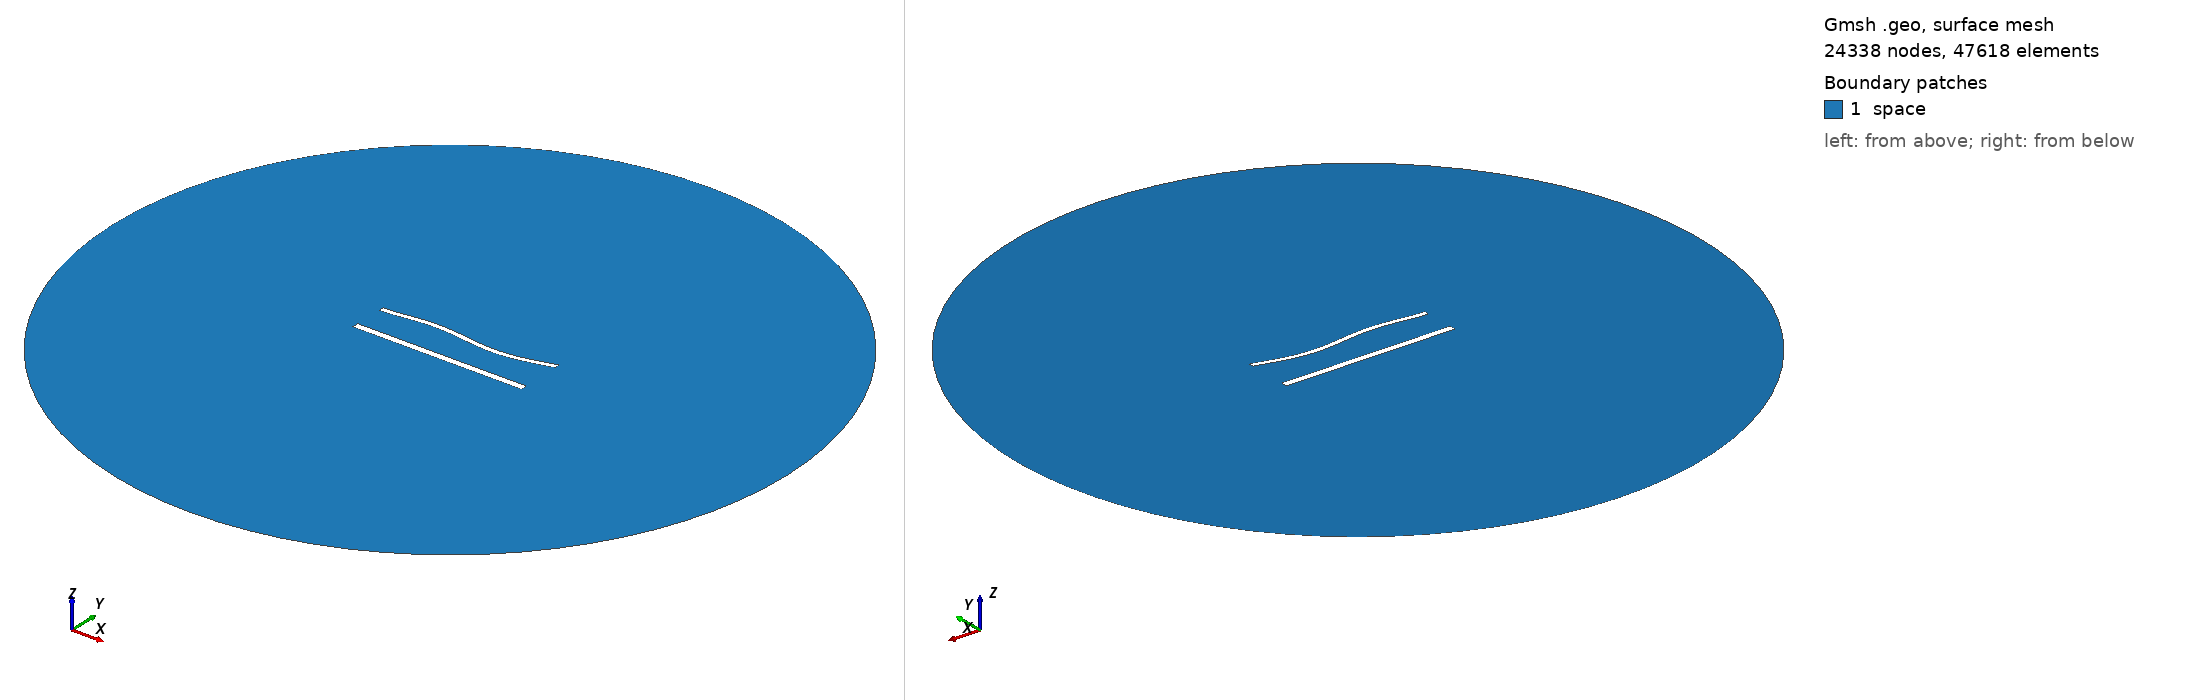

Gmsh geometry script, surface-meshed: 24338 nodes, 47618 surface elements. Boundary patches (legend numbers): 1 space. Left view from above one corner, right view from below the opposite corner. Legend entries are the model's physical surfaces. The drawing asked Gmsh for element sizes between 1% and 20% of the model's largest extent; the script's own settings can give other sizes.

=== 1286.geo (drawn) ===
//---------------------------------------
// Geometry kernel
//---------------------------------------

SetFactory("OpenCASCADE");



//---------------------------------------
// Parameters of the geometry
//---------------------------------------

// Overetch of the upper plate
overetch = 0.375;

// Distance between the plates
distance = 20.0;

// Discretization over the x axis (for the deformation)
nx = 50; 

// Length of the plate
L = 100 - overetch; 

// Number of modes
n = 4; 

// 1st mode coefficient
coeff(1) = 1.5;
beta(1) = 0.596864 * 3.1415926535 / L;

// 2nd mode coefficient
coeff(2) = 0.0;
beta(2) = 1.49418 * 3.1415926535 / L;

// 3rd mode coefficient
coeff(3) = 1.5;
beta(3) = 2.50025 * 3.1415926535 / L;

// 4th mode coefficient
coeff(4) = 0.0;
beta(4) = 3.49999 * 3.1415926535 / L;



//---------------------------------------
// Upper plate (deformed rectangle)
//---------------------------------------

// Coordiantes of the upper plate
xmin = -50;
xmax = 50 - overetch;

// Height of the upper plate
yheight = 4 - 2 * overetch;

// Indexes of the points
UpperID[] = {};
LowerID[] = {};
LeftID[] = {};
RightID[] = {};

// Point index
p = 1;

// Horizontal edges
For i In {1:nx}
    x = xmin + (i-1)*(xmax - xmin)/(nx-1);

    y_bottom = distance / 2 + overetch;
    For j In {1:n}
        C = (Cosh(beta(j)*L) + Cos(beta(j)*L)) / (Sinh(beta(j)*L) + Sin(beta(j)*L));
        y_bottom  = y_bottom + coeff(j) * (Cosh(beta(j)*(x+50)) - Cos(beta(j)*(x+50)) - C * (Sinh(beta(j)*(x+50)) - Sin(beta(j)*(x+50))));
    EndFor

    y_top = y_bottom + yheight;

    Point(p) = {x, y_top, 0, 1.0};
    UpperID[i] = p;
    p = p + 1;

    Point(p) = {x, y_bottom, 0, 1.0};
    LowerID[i] = p;
    p = p + 1;
EndFor

// Create point lists
UpperPts[] = {}; LowerPts[] = {};
For i In {1:nx}
  UpperPts[] += {UpperID[i]};
  LowerPts[] += {LowerID[i]};
EndFor

// Build splines
Spline(1) = {UpperPts[]};
Spline(2) = {LowerPts[]};
Line(3) = {LowerPts[nx-1], UpperPts[nx-1]};
Line(4) = {LowerPts[0], UpperPts[0]};

// Build the plane surface
Curve Loop(1) = {2, 3, -1, -4};
Plane Surface(1) = {1};



//---------------------------------------
// Lower plate (rectangle)
//---------------------------------------

// Vertices
Point(1001) = {-50, -distance/2, 0, 1.0};
Point(1002) = { 50, -distance/2, 0, 1.0};
Point(1003) = { 50,  -distance/2 + 4, 0, 1.0};
Point(1004) = {-50,  -distance/2 + 4, 0, 1.0};

// Edges
Line(5) = {1001, 1002};
Line(6) = {1002, 1003};
Line(7) = {1003, 1004};
Line(8) = {1004, 1001};

// Plane surface
Line Loop(2) = {5, 6, 7, 8};
Plane Surface(2) = {2}; 



//---------------------------------------
// Outer (fictious) boundary
//---------------------------------------

// Points
Point(1005) = {0, 0, 0};       // Center
Point(1006) = {200, 0, 0};     // Start point
Point(1007) = {0, 200, 0};     // 90 degrees
Point(1008) = {-200, 0, 0};    // 180 degrees
Point(1009) = {0, -200, 0};    // 270 degrees

// Circle arcs (each needs start, center, end)
Circle(9) = {1006, 1005, 1007};
Circle(10) = {1007, 1005, 1008};
Circle(11) = {1008, 1005, 1009};
Circle(12) = {1009, 1005, 1006};

// Plane surface for the entire domain
Curve Loop(3) = {9, 10, 11, 12};
Surface(3) = {3};

// Subtract the plates from the whole domain to obtain the actual domain where we want to solve the equations
BooleanDifference{ Surface{3}; Delete; }{ Surface{1}; Surface{2}; Delete; }




//---------------------------------------
// Transfinite Lines/Curves
//---------------------------------------

// Set the number of points on the boundaries
r = 6;
d = 0.15;

// Plates
Transfinite Curve {1} = 50*r/4 Using Progression 1;
Transfinite Line {2} = 50*r Using Progression 1;
Transfinite Curve {3, 4} = 2*r Using Progression 1+d;
Transfinite Line {5} = 50*r/4 Using Progression 1;
Transfinite Line {7} = 50*r Using Progression 1;
Transfinite Line {6} = 2*r Using Progression 1-d;
Transfinite Line {8} = 2*r Using Progression 1+d;

// Outer boundary
Transfinite Line {9, 10, 11, 12} = 20 Using Progression 1;



//---------------------------------------
// Physical groups
//---------------------------------------                

// Physical curves (boundaries)
Physical Line("force_segment", 10) = {2};
Physical Line("upper_plate", 11) = {1, 3, 4};
Physical Line("lower_plate", 12) = {5, 6, 7, 8};
Physical Line("boundary", 20) = {9, 10, 11, 12};

// Physical Surfaces
Physical Surface("space", 30) = {3};



//---------------------------------------
// 6. Generate the Mesh
//---------------------------------------

// 2D mesh generation
Mesh 2;
